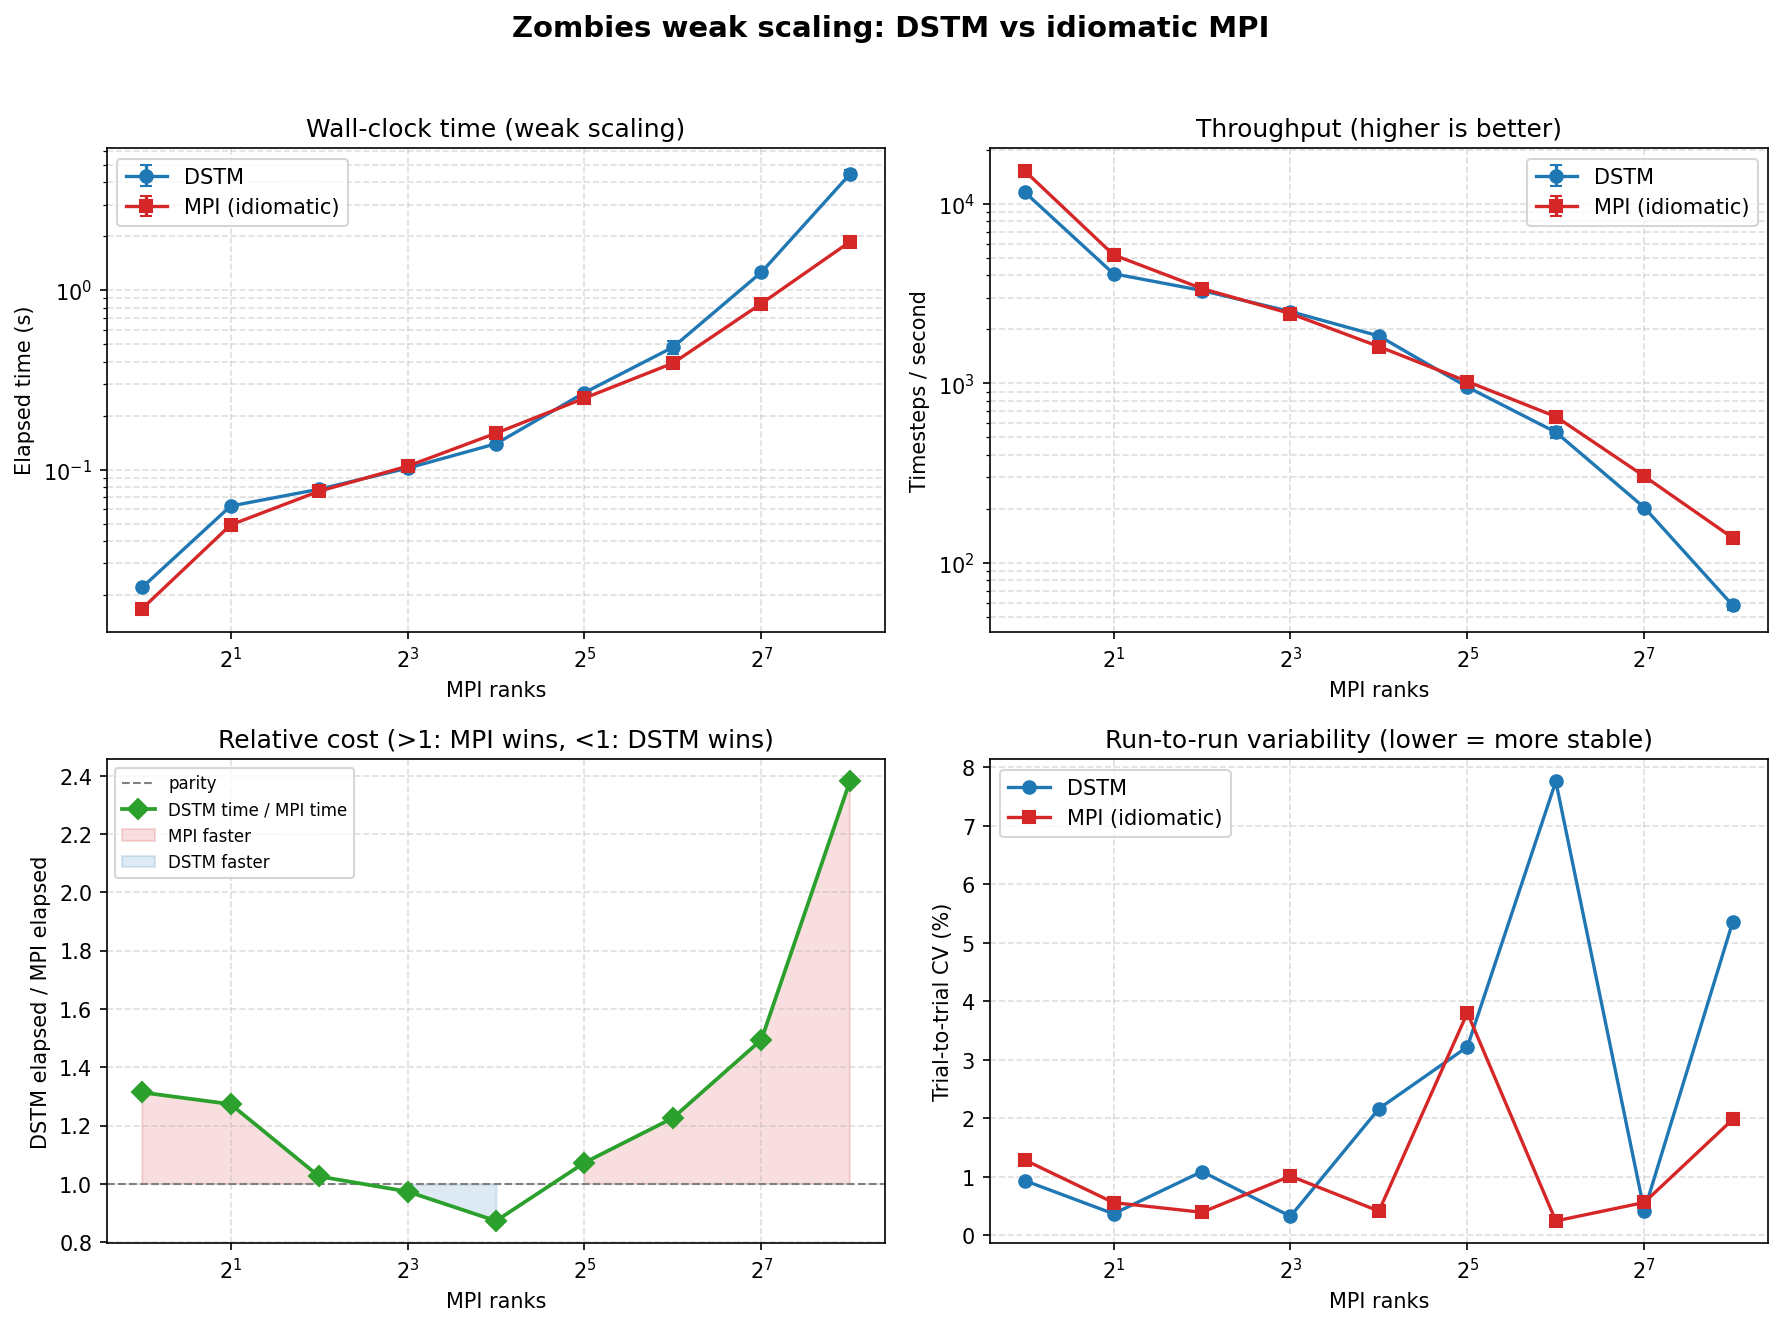

The table this chart was drawn from, first rows:
build, ranks, ppn, nodes_used, nl, nh, work, timesteps, trial, elapsed_s, steps_per_s, status
dstm, 1, 1, 1, 128, 512, 1000, 256, 1, 0.0219, 11665, ok
mpi, 1, 1, 1, 128, 512, 1000, 256, 1, 0.0169, 15118, ok
dstm, 1, 1, 1, 128, 512, 1000, 256, 2, 0.0223, 11480, ok
mpi, 1, 1, 1, 128, 512, 1000, 256, 2, 0.0168, 15251, ok
dstm, 1, 1, 1, 128, 512, 1000, 256, 3, 0.0219, 11678, ok
mpi, 1, 1, 1, 128, 512, 1000, 256, 3, 0.0170, 15021, ok
dstm, 1, 1, 1, 128, 512, 1000, 256, 4, 0.0222, 11525, ok
mpi, 1, 1, 1, 128, 512, 1000, 256, 4, 0.0165, 15492, ok
dstm, 2, 1, 2, 128, 512, 1000, 256, 1, 0.0629, 4067, ok
mpi, 2, 1, 2, 128, 512, 1000, 256, 1, 0.0494, 5186, ok
dstm, 2, 1, 2, 128, 512, 1000, 256, 2, 0.0629, 4070, ok
mpi, 2, 1, 2, 128, 512, 1000, 256, 2, 0.0489, 5231, ok
dstm, 2, 1, 2, 128, 512, 1000, 256, 3, 0.0625, 4095, ok
mpi, 2, 1, 2, 128, 512, 1000, 256, 3, 0.0491, 5213, ok
dstm, 2, 1, 2, 128, 512, 1000, 256, 4, 0.0625, 4094, ok
mpi, 2, 1, 2, 128, 512, 1000, 256, 4, 0.0495, 5176, ok
dstm, 4, 1, 4, 128, 512, 1000, 256, 1, 0.0790, 3242, ok
mpi, 4, 1, 4, 128, 512, 1000, 256, 1, 0.0761, 3362, ok
dstm, 4, 1, 4, 128, 512, 1000, 256, 2, 0.0772, 3317, ok
mpi, 4, 1, 4, 128, 512, 1000, 256, 2, 0.0759, 3372, ok
dstm, 4, 1, 4, 128, 512, 1000, 256, 3, 0.0772, 3314, ok
mpi, 4, 1, 4, 128, 512, 1000, 256, 3, 0.0759, 3374, ok
dstm, 4, 1, 4, 128, 512, 1000, 256, 4, 0.0778, 3292, ok
mpi, 4, 1, 4, 128, 512, 1000, 256, 4, 0.0754, 3397, ok
dstm, 8, 1, 8, 128, 512, 1000, 256, 1, 0.1018, 2516, ok
mpi, 8, 1, 8, 128, 512, 1000, 256, 1, 0.1052, 2433, ok
dstm, 8, 1, 8, 128, 512, 1000, 256, 2, 0.1015, 2521, ok
mpi, 8, 1, 8, 128, 512, 1000, 256, 2, 0.1057, 2422, ok
dstm, 8, 1, 8, 128, 512, 1000, 256, 3, 0.1019, 2511, ok
mpi, 8, 1, 8, 128, 512, 1000, 256, 3, 0.1040, 2462, ok
dstm, 8, 1, 8, 128, 512, 1000, 256, 4, 0.1023, 2503, ok
mpi, 8, 1, 8, 128, 512, 1000, 256, 4, 0.1034, 2475, ok
dstm, 16, 2, 8, 128, 512, 1000, 256, 1, 0.1372, 1866, ok
mpi, 16, 2, 8, 128, 512, 1000, 256, 1, 0.1603, 1597, ok
dstm, 16, 2, 8, 128, 512, 1000, 256, 2, 0.1395, 1836, ok
mpi, 16, 2, 8, 128, 512, 1000, 256, 2, 0.1593, 1607, ok
dstm, 16, 2, 8, 128, 512, 1000, 256, 3, 0.1374, 1863, ok
mpi, 16, 2, 8, 128, 512, 1000, 256, 3, 0.1601, 1599, ok
dstm, 16, 2, 8, 128, 512, 1000, 256, 4, 0.1437, 1782, ok
mpi, 16, 2, 8, 128, 512, 1000, 256, 4, 0.1589, 1611, ok
dstm, 32, 4, 8, 128, 512, 1000, 256, 1, 0.2625, 975.2, ok
mpi, 32, 4, 8, 128, 512, 1000, 256, 1, 0.2424, 1056, ok
dstm, 32, 4, 8, 128, 512, 1000, 256, 2, 0.2641, 969.4, ok
mpi, 32, 4, 8, 128, 512, 1000, 256, 2, 0.2594, 987, ok
dstm, 32, 4, 8, 128, 512, 1000, 256, 3, 0.2667, 959.9, ok
mpi, 32, 4, 8, 128, 512, 1000, 256, 3, 0.2419, 1058, ok
dstm, 32, 4, 8, 128, 512, 1000, 256, 4, 0.2814, 909.9, ok
mpi, 32, 4, 8, 128, 512, 1000, 256, 4, 0.2578, 992.9, ok
dstm, 64, 8, 8, 128, 512, 1000, 256, 1, 0.4588, 557.9, ok
mpi, 64, 8, 8, 128, 512, 1000, 256, 1, 0.3929, 651.6, ok
dstm, 64, 8, 8, 128, 512, 1000, 256, 2, 0.4654, 550.1, ok
mpi, 64, 8, 8, 128, 512, 1000, 256, 2, 0.3933, 651, ok
dstm, 64, 8, 8, 128, 512, 1000, 256, 3, 0.5370, 476.8, ok
mpi, 64, 8, 8, 128, 512, 1000, 256, 3, 0.3915, 653.9, ok
dstm, 64, 8, 8, 128, 512, 1000, 256, 4, 0.4634, 552.4, ok
mpi, 64, 8, 8, 128, 512, 1000, 256, 4, 0.3914, 654, ok
dstm, 128, 16, 8, 128, 512, 1000, 256, 1, 1.262, 202.8, ok
mpi, 128, 16, 8, 128, 512, 1000, 256, 1, 0.8498, 301.2, ok
dstm, 128, 16, 8, 128, 512, 1000, 256, 2, 1.264, 202.5, ok
mpi, 128, 16, 8, 128, 512, 1000, 256, 2, 0.8424, 303.9, ok
... 12 more rows
